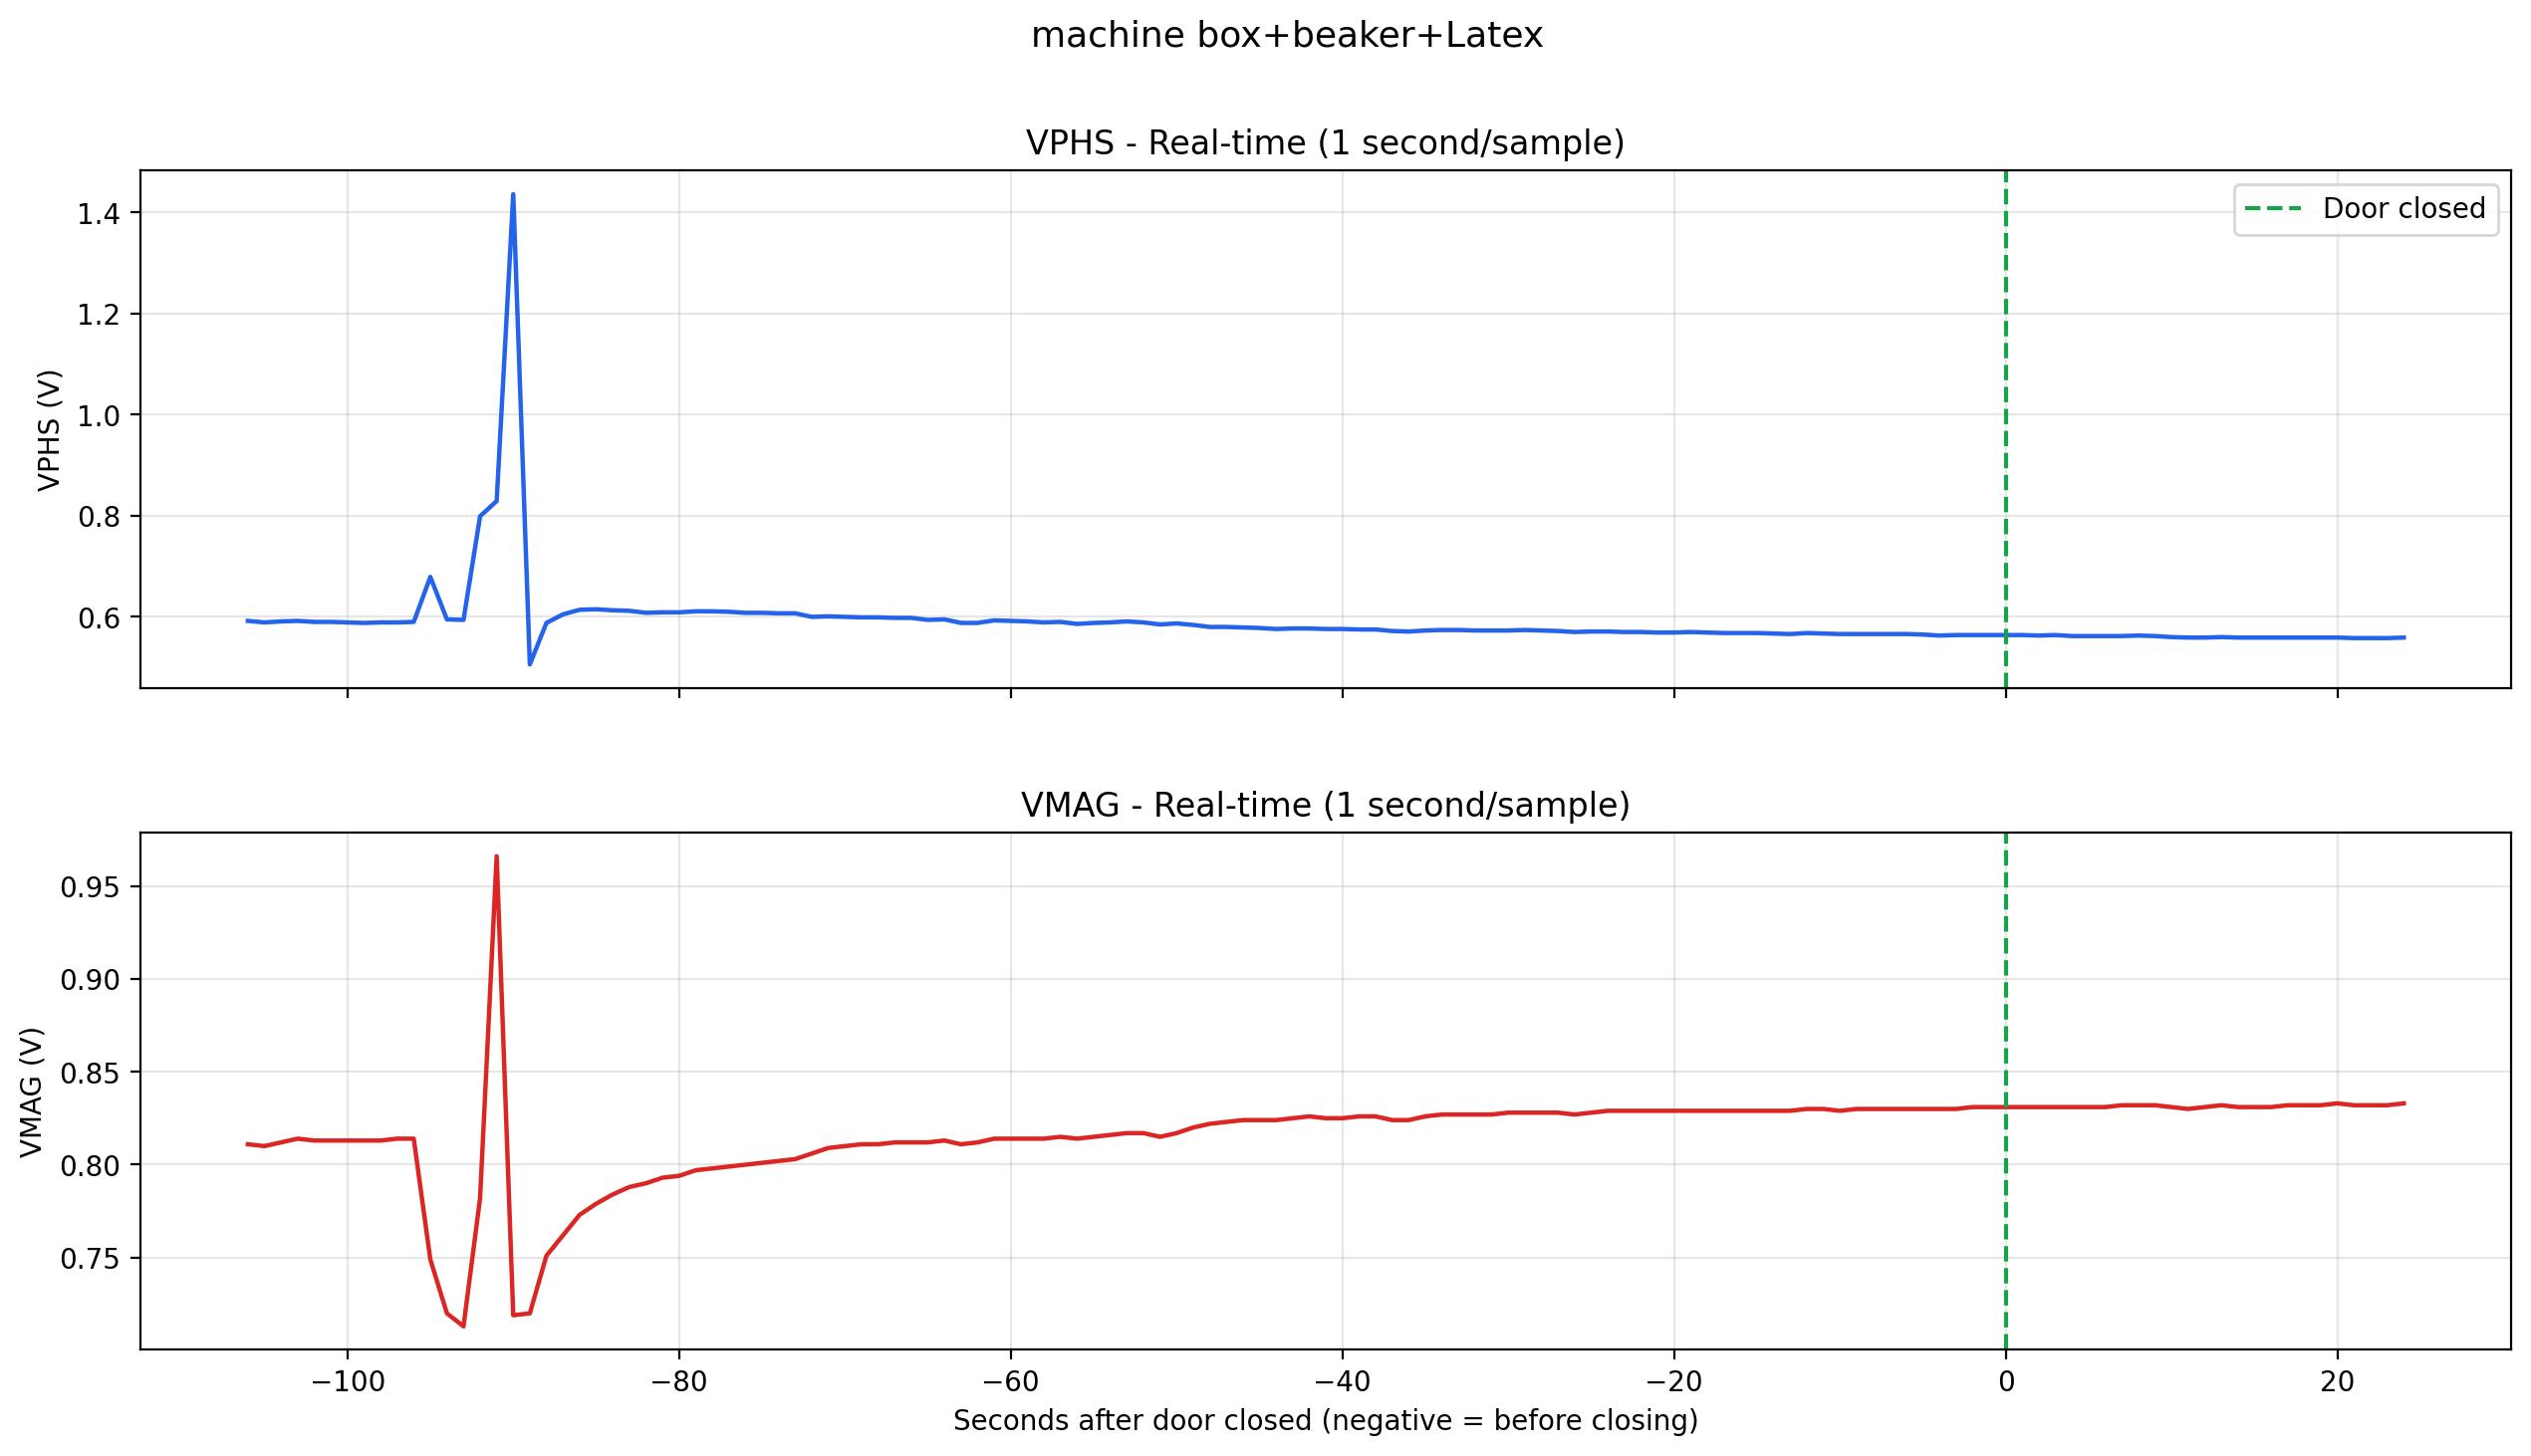

Data behind this chart, as committed beside it:
Arduino Second, Seconds After Door Closed, PC Date Time, VPHS, VMAG
1, -106, 2026-08-11 14:43:39, 0.592, 0.811
2, -105, 2026-08-11 14:43:40, 0.589, 0.810
3, -104, 2026-08-11 14:43:41, 0.591, 0.812
4, -103, 2026-08-11 14:43:42, 0.592, 0.814
5, -102, 2026-08-11 14:43:43, 0.590, 0.813
6, -101, 2026-08-11 14:43:44, 0.590, 0.813
7, -100, 2026-08-11 14:43:45, 0.589, 0.813
8, -99, 2026-08-11 14:43:46, 0.588, 0.813
9, -98, 2026-08-11 14:43:47, 0.589, 0.813
10, -97, 2026-08-11 14:43:48, 0.589, 0.814
11, -96, 2026-08-11 14:43:49, 0.590, 0.814
12, -95, 2026-08-11 14:43:50, 0.679, 0.749
13, -94, 2026-08-11 14:43:51, 0.595, 0.720
14, -93, 2026-08-11 14:43:52, 0.594, 0.713
15, -92, 2026-08-11 14:43:53, 0.799, 0.782
16, -91, 2026-08-11 14:43:54, 0.829, 0.966
17, -90, 2026-08-11 14:43:55, 1.436, 0.719
18, -89, 2026-08-11 14:43:56, 0.506, 0.720
19, -88, 2026-08-11 14:43:57, 0.588, 0.751
20, -87, 2026-08-11 14:43:58, 0.605, 0.762
21, -86, 2026-08-11 14:43:59, 0.614, 0.773
22, -85, 2026-08-11 14:44:00, 0.615, 0.779
23, -84, 2026-08-11 14:44:01, 0.613, 0.784
24, -83, 2026-08-11 14:44:02, 0.612, 0.788
25, -82, 2026-08-11 14:44:03, 0.608, 0.790
26, -81, 2026-08-11 14:44:04, 0.609, 0.793
27, -80, 2026-08-11 14:44:05, 0.609, 0.794
28, -79, 2026-08-11 14:44:06, 0.611, 0.797
29, -78, 2026-08-11 14:44:07, 0.611, 0.798
30, -77, 2026-08-11 14:44:08, 0.610, 0.799
31, -76, 2026-08-11 14:44:09, 0.608, 0.800
32, -75, 2026-08-11 14:44:10, 0.608, 0.801
33, -74, 2026-08-11 14:44:11, 0.607, 0.802
34, -73, 2026-08-11 14:44:12, 0.607, 0.803
35, -72, 2026-08-11 14:44:13, 0.600, 0.806
36, -71, 2026-08-11 14:44:14, 0.601, 0.809
37, -70, 2026-08-11 14:44:15, 0.600, 0.810
38, -69, 2026-08-11 14:44:16, 0.599, 0.811
39, -68, 2026-08-11 14:44:17, 0.599, 0.811
40, -67, 2026-08-11 14:44:18, 0.598, 0.812
41, -66, 2026-08-11 14:44:19, 0.598, 0.812
42, -65, 2026-08-11 14:44:20, 0.594, 0.812
43, -64, 2026-08-11 14:44:21, 0.595, 0.813
44, -63, 2026-08-11 14:44:22, 0.588, 0.811
45, -62, 2026-08-11 14:44:23, 0.588, 0.812
46, -61, 2026-08-11 14:44:24, 0.593, 0.814
47, -60, 2026-08-11 14:44:25, 0.592, 0.814
48, -59, 2026-08-11 14:44:26, 0.591, 0.814
49, -58, 2026-08-11 14:44:27, 0.589, 0.814
50, -57, 2026-08-11 14:44:28, 0.590, 0.815
51, -56, 2026-08-11 14:44:29, 0.586, 0.814
52, -55, 2026-08-11 14:44:30, 0.588, 0.815
53, -54, 2026-08-11 14:44:31, 0.589, 0.816
54, -53, 2026-08-11 14:44:32, 0.591, 0.817
55, -52, 2026-08-11 14:44:33, 0.589, 0.817
56, -51, 2026-08-11 14:44:34, 0.585, 0.815
57, -50, 2026-08-11 14:44:35, 0.587, 0.817
58, -49, 2026-08-11 14:44:36, 0.584, 0.820
59, -48, 2026-08-11 14:44:37, 0.580, 0.822
60, -47, 2026-08-11 14:44:38, 0.580, 0.823
... 71 more rows
